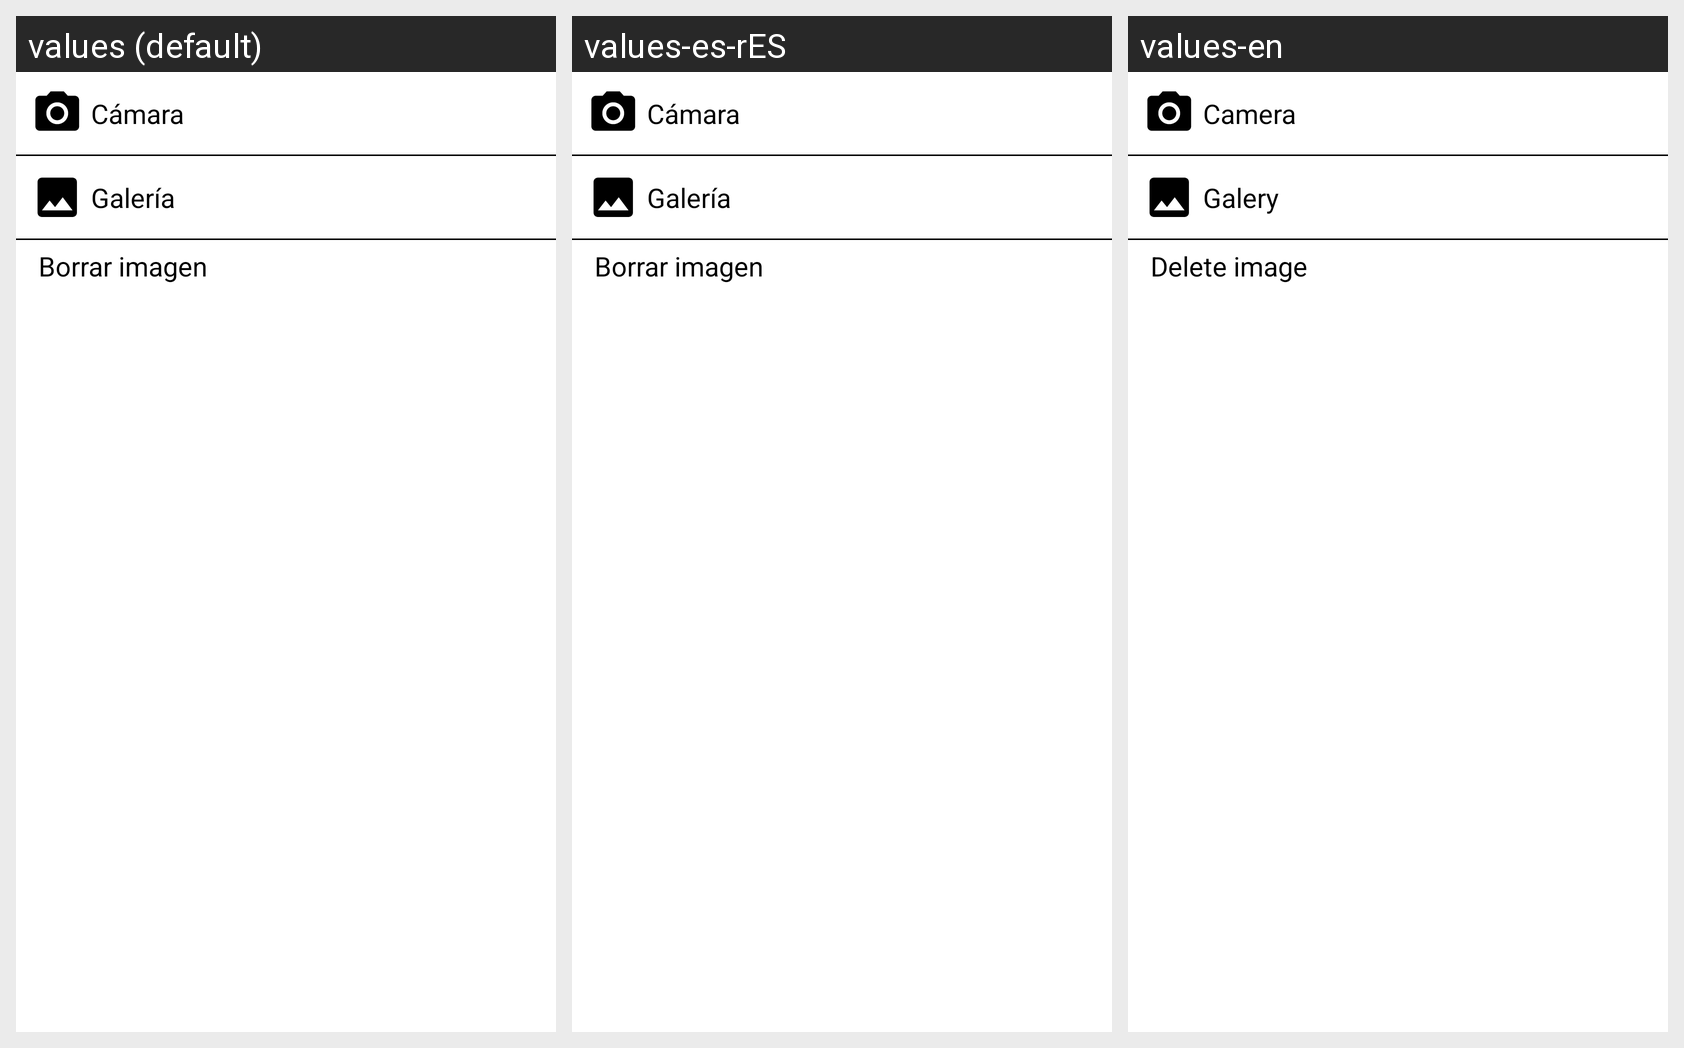

This grid shows one Android layout under several languages. Give, for every string resource on the screen, its name, the default text and each shown locale's text.
Android screen res/layout/menu_camara_galeria.xml rendered under 3 locales, left to right: values (default), values-es-rES, values-en. Device: Nexus 5 (rendered at 1080×1920; each locale shown at half size, 540×960, under a caption strip naming it); theme Theme.MyPet.
Strings drawn on this screen, with the default value and each locale's value (text and hints the layout hard-codes, and strings that could not be matched under every locale, appear in the picture but are not listed):

camara
  values: Cámara
  values-es-rES: Cámara
  values-en: Camera

galeria
  values: Galería
  values-es-rES: Galería
  values-en: Galery

borrar_imagen
  values: Borrar imagen
  values-es-rES: Borrar imagen
  values-en: Delete image
